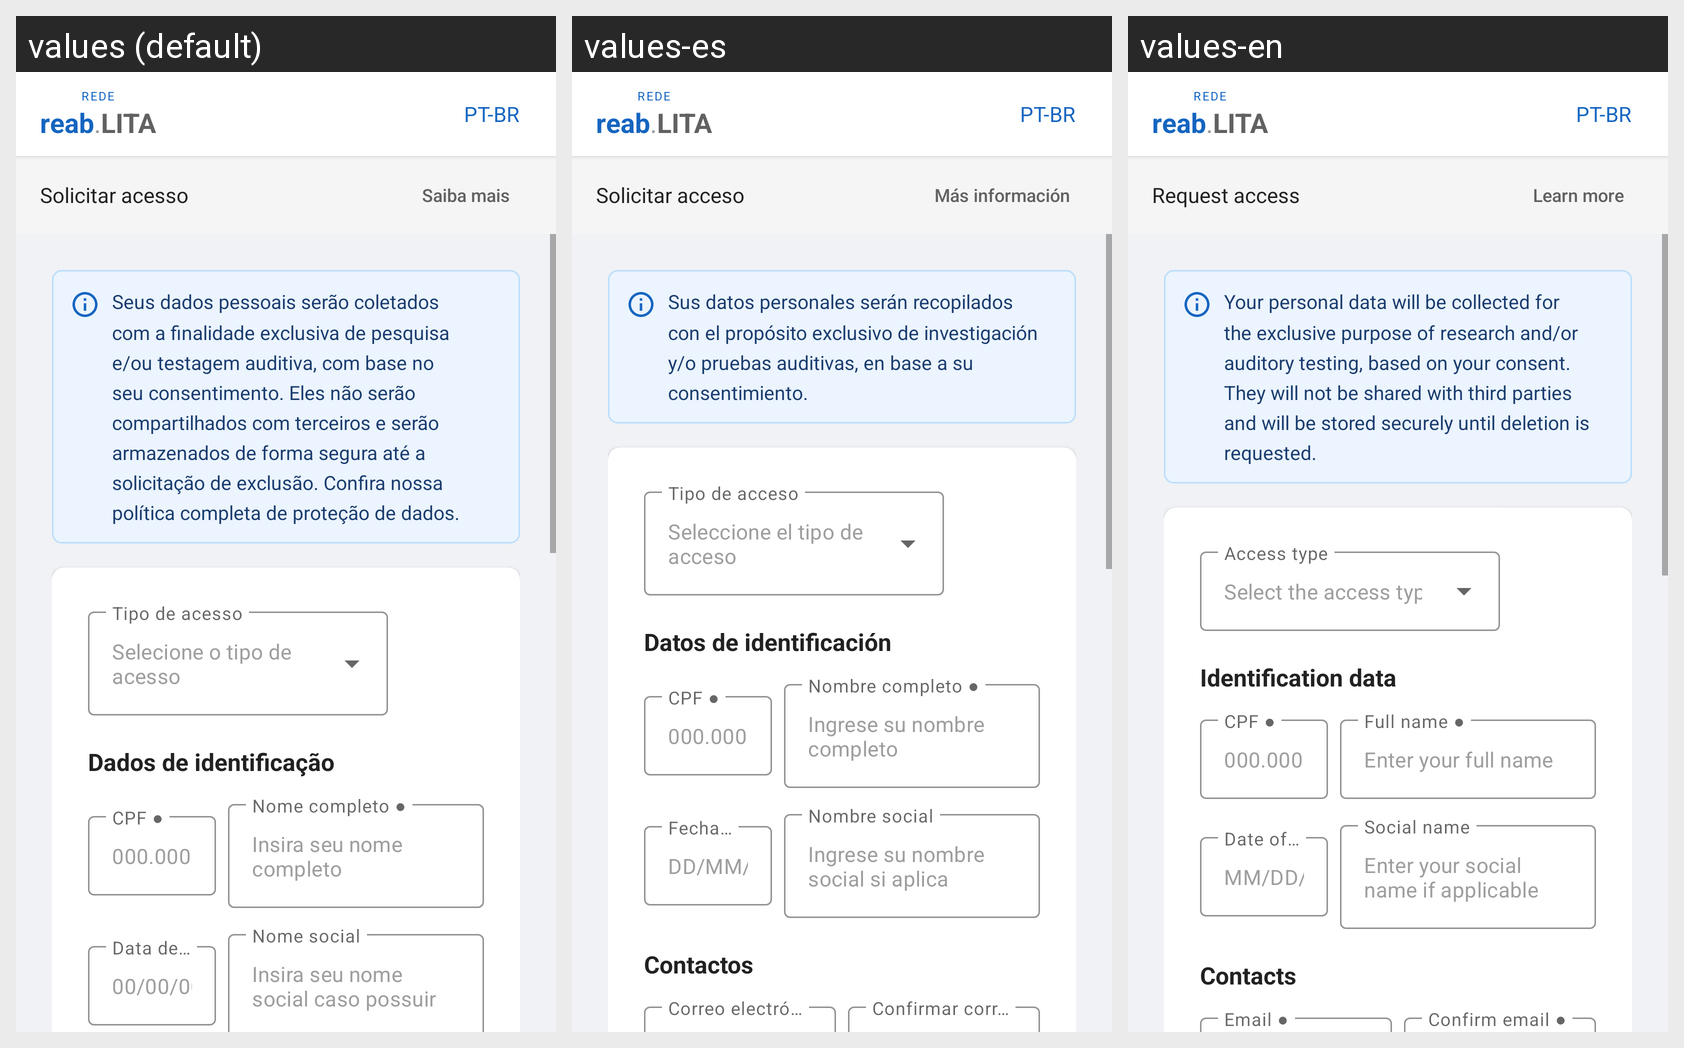

The same Android screen rendered under several of its app's locales, left to right. List the strings drawn on it with the default value and each locale's translation.
Android screen res/layout/activity_solicitar_acesso.xml rendered under 3 locales, left to right: values (default), values-es, values-en. Device: Nexus 5 (rendered at 1080×1920; each locale shown at half size, 540×960, under a caption strip naming it); theme ReabLitaTheme.
Strings drawn on this screen, with the default value and each locale's value (text and hints the layout hard-codes, and strings that could not be matched under every locale, appear in the picture but are not listed):

rede_label
  values: REDE
  values-es: REDE
  values-en: REDE

app_logo_reab
  values: reab
  values-es: reab
  values-en: reab

app_logo_lita
  values: LITA
  values-es: LITA
  values-en: LITA

lang_pt_br
  values: PT-BR
  values-es: PT-BR
  values-en: PT-BR

request_access_title
  values: Solicitar acesso
  values-es: Solicitar acceso
  values-en: Request access

btn_learn_more
  values: Saiba mais
  values-es: Más información
  values-en: Learn more

request_access_privacy
  values: Seus dados pessoais serão coletados com a finalidade exclusiva de pesquisa e/ou testagem auditiva, com base no seu consentimento. Eles não serão compartilhados com terceiros e serão armazenados de forma segura até a solicitação de exclusão. Confira nossa política completa de proteção de dados.
  values-es: Sus datos personales serán recopilados con el propósito exclusivo de investigación y/o pruebas auditivas, en base a su consentimiento.
  values-en: Your personal data will be collected for the exclusive purpose of research and/or auditory testing, based on your consent. They will not be shared with third parties and will be stored securely until deletion is requested.

hint_select_access_type
  values: Selecione o tipo de acesso
  values-es: Seleccione el tipo de acceso
  values-en: Select the access type

label_identification_data
  values: Dados de identificação
  values-es: Datos de identificación
  values-en: Identification data

label_cpf
  values: CPF ●
  values-es: CPF ●
  values-en: CPF ●

label_full_name
  values: Nome completo ●
  values-es: Nombre completo ●
  values-en: Full name ●

label_birth_date
  values: Data de nascimento ●
  values-es: Fecha de nacimiento ●
  values-en: Date of birth ●

label_social_name
  values: Nome social
  values-es: Nombre social
  values-en: Social name
